Run: headless pygame with SDL's dummy video driver; simulated clock (each Clock.tick advances the game by its frame time, no real sleeping); random seed 0; keys injected as events and as key.get_pressed() state; mouse plan: one left click at the window centre at the start of phase 2, then a move to the lower-right quarter at the start of phase 3; restart key R tapped at the start of phases 3 and 4.
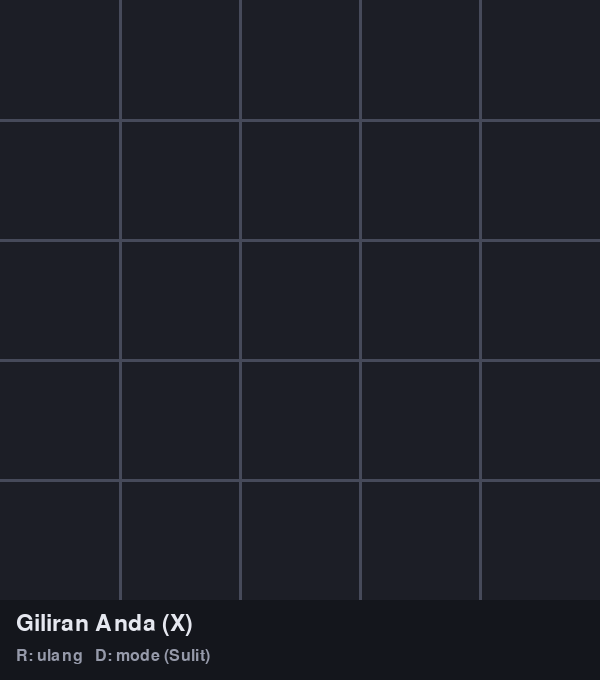
Frame 1 of 4 · flips 1–60 · no input
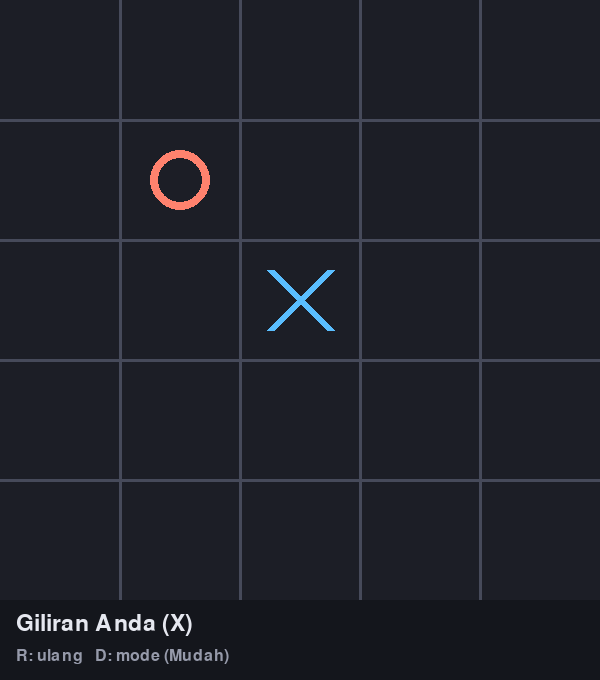
Frame 2 of 4 · flips 61–180 · clicked the window centre · tapped SPACE, RETURN · held RIGHT (→), D
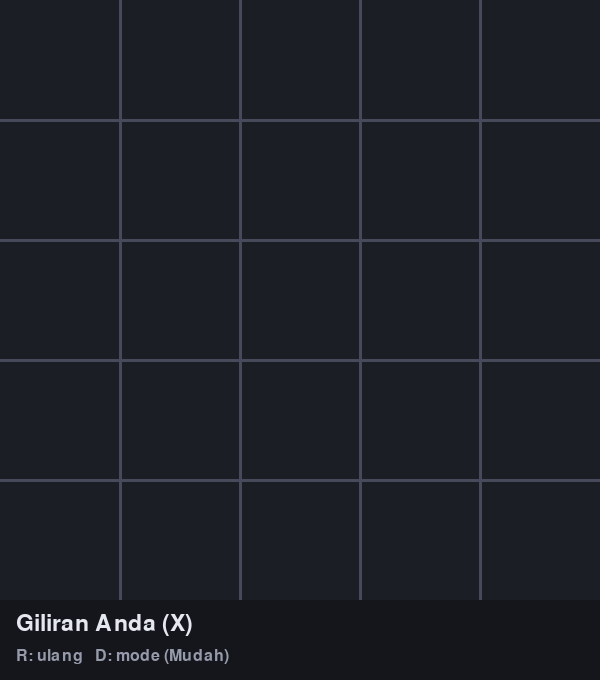
Frame 3 of 4 · flips 181–300 · moved the mouse to the lower-right quarter · tapped R · held DOWN (↓), S
Frame 4 of 4 · flips 301–420 · tapped R · held LEFT (←), A, UP (↑), W · screen unchanged from frame 3, image omitted

The pygame program that drew these frames:

"""
Tic-Tac-Toe 5x5 dengan AI Minimax (Alpha-Beta Pruning) + Pygame

Aturan : menang jika berhasil membuat WIN_LEN (default 4) simbol berderet
         secara horizontal, vertikal, atau diagonal.
Pemain : Manusia = 'X' (MIN), AI = 'O' (MAX)
Kontrol: klik kotak kosong untuk melangkah
         R = main ulang, D = ganti tingkat kesulitan (Mudah / Sulit)
"""
import random
import sys

import pygame

# ---------------------------------------------------------------- Konfigurasi
N = 5                 # ukuran papan
WIN_LEN = 4           # jumlah simbol berderet untuk menang
SEARCH_DEPTH = 4      # kedalaman pencarian Minimax
RANDOM_PROB = 0.25    # peluang AI melangkah acak pada mode "Mudah"
HUMAN, AI, EMPTY = "X", "O", " "
WIN_SCORE = 10_000

CELL = 120
BAR = 80
SIZE = N * CELL
WIDTH, HEIGHT = SIZE, SIZE + BAR

BG = (28, 30, 38)
GRID = (70, 74, 90)
X_COLOR = (90, 190, 255)
O_COLOR = (255, 130, 110)
WIN_COLOR = (255, 215, 80)
TEXT = (230, 232, 240)

# ------------------------------------------------- Langkah 1: logika permainan
def _build_lines():
    """Semua 'jendela' sepanjang WIN_LEN pada baris, kolom, dan diagonal."""
    lines = []
    for r in range(N):
        for c in range(N):
            for dr, dc in ((0, 1), (1, 0), (1, 1), (1, -1)):
                cells = [(r + k * dr, c + k * dc) for k in range(WIN_LEN)]
                if all(0 <= rr < N and 0 <= cc < N for rr, cc in cells):
                    lines.append([rr * N + cc for rr, cc in cells])
    return lines


LINES = _build_lines()
LINES_BY_CELL = [[l for l in LINES if i in l] for i in range(N * N)]


def winning_line(board, idx):
    """Kembalikan garis kemenangan yang melewati sel idx (atau None)."""
    p = board[idx]
    if p == EMPTY:
        return None
    for line in LINES_BY_CELL[idx]:
        if all(board[i] == p for i in line):
            return line
    return None


def full_winner(board):
    """Cek seluruh papan (dipakai UI). Return (pemain, garis) atau (None, None)."""
    for line in LINES:
        p = board[line[0]]
        if p != EMPTY and all(board[i] == p for i in line):
            return p, line
    return None, None


def is_full(board):
    return EMPTY not in board


# ------------------------------------------------ Evaluation function (heuristik)
LINE_WEIGHTS = {0: 0, 1: 1, 2: 10, 3: 100}  # skor menurut jumlah simbol berderet


def evaluate(board):
    """Skor posisi non-terminal. Positif = menguntungkan AI, negatif = manusia."""
    score = 0
    for line in LINES:
        cells = [board[i] for i in line]
        o, x = cells.count(AI), cells.count(HUMAN)
        if o and x:          # garis terblokir, tidak bernilai
            continue
        if o:
            score += LINE_WEIGHTS[o]
        elif x:
            score -= LINE_WEIGHTS[x] * 1.1   # sedikit lebih waspada pada lawan
    return score


# ----------------------------------------------- Langkah 2: Minimax + Alpha-Beta
CENTER = (N - 1) / 2


def candidate_moves(board):
    """Hanya sel kosong yang bersebelahan dengan sel terisi (mengurangi cabang)."""
    occupied = [i for i, v in enumerate(board) if v != EMPTY]
    if not occupied:
        return [(N // 2) * N + N // 2]
    near = set()
    for i in occupied:
        r, c = divmod(i, N)
        for dr in (-1, 0, 1):
            for dc in (-1, 0, 1):
                rr, cc = r + dr, c + dc
                if 0 <= rr < N and 0 <= cc < N and board[rr * N + cc] == EMPTY:
                    near.add(rr * N + cc)
    # urutkan dari tengah agar pruning lebih efektif
    return sorted(near, key=lambda i: abs(i // N - CENTER) + abs(i % N - CENTER))


def minimax(board, depth, alpha, beta, maximizing, last):
    if last is not None and winning_line(board, last):
        # kemenangan lebih cepat = skor lebih tinggi
        return WIN_SCORE + depth if board[last] == AI else -(WIN_SCORE + depth)
    if is_full(board):
        return 0
    if depth == 0:
        return evaluate(board)

    if maximizing:
        best = -float("inf")
        for m in candidate_moves(board):
            board[m] = AI
            best = max(best, minimax(board, depth - 1, alpha, beta, False, m))
            board[m] = EMPTY
            alpha = max(alpha, best)
            if beta <= alpha:
                break
        return best
    best = float("inf")
    for m in candidate_moves(board):
        board[m] = HUMAN
        best = min(best, minimax(board, depth - 1, alpha, beta, True, m))
        board[m] = EMPTY
        beta = min(beta, best)
        if beta <= alpha:
            break
    return best


# ------------------------------------------------ Langkah 3: langkah terbaik AI
def find_best_move(board, random_prob=0.0):
    empties = [i for i, v in enumerate(board) if v == EMPTY]
    if random_prob and random.random() < random_prob:
        return random.choice(empties)

    best_score, best_move = -float("inf"), None
    alpha, beta = -float("inf"), float("inf")
    for m in candidate_moves(board):
        board[m] = AI
        score = minimax(board, SEARCH_DEPTH - 1, alpha, beta, False, m)
        board[m] = EMPTY
        if score > best_score:
            best_score, best_move = score, m
        alpha = max(alpha, best_score)
    return best_move


# ---------------------------------------------------- Langkah 4: UI & game loop
def draw(screen, fonts, board, win_line, status, mode_label):
    screen.fill(BG)
    for i in range(1, N):
        pygame.draw.line(screen, GRID, (i * CELL, 0), (i * CELL, SIZE), 3)
        pygame.draw.line(screen, GRID, (0, i * CELL), (SIZE, i * CELL), 3)

    pad = CELL // 4
    for idx, v in enumerate(board):
        r, c = divmod(idx, N)
        x0, y0 = c * CELL, r * CELL
        if win_line and idx in win_line:
            pygame.draw.rect(screen, (60, 56, 30), (x0 + 4, y0 + 4, CELL - 8, CELL - 8))
        if v == HUMAN:
            col = WIN_COLOR if win_line and idx in win_line else X_COLOR
            pygame.draw.line(screen, col, (x0 + pad, y0 + pad), (x0 + CELL - pad, y0 + CELL - pad), 8)
            pygame.draw.line(screen, col, (x0 + CELL - pad, y0 + pad), (x0 + pad, y0 + CELL - pad), 8)
        elif v == AI:
            col = WIN_COLOR if win_line and idx in win_line else O_COLOR
            pygame.draw.circle(screen, col, (x0 + CELL // 2, y0 + CELL // 2), CELL // 2 - pad, 8)

    pygame.draw.rect(screen, (20, 22, 28), (0, SIZE, WIDTH, BAR))
    screen.blit(fonts[0].render(status, True, TEXT), (16, SIZE + 12))
    hint = f"R: ulang   D: mode ({mode_label})"
    screen.blit(fonts[1].render(hint, True, (150, 154, 170)), (16, SIZE + 48))
    pygame.display.flip()


def main():
    pygame.init()
    screen = pygame.display.set_mode((WIDTH, HEIGHT))
    pygame.display.set_caption("Tic-Tac-Toe 5x5 - Minimax AI")
    fonts = (pygame.font.SysFont(None, 34), pygame.font.SysFont(None, 24))
    clock = pygame.time.Clock()

    easy_mode = False
    board = [EMPTY] * (N * N)
    turn, game_over, win_line = HUMAN, False, None
    status = "Giliran Anda (X)"

    while True:
        mode_label = "Mudah" if easy_mode else "Sulit"
        for event in pygame.event.get():
            if event.type == pygame.QUIT:
                pygame.quit()
                sys.exit()
            if event.type == pygame.KEYDOWN:
                if event.key == pygame.K_r:
                    board = [EMPTY] * (N * N)
                    turn, game_over, win_line = HUMAN, False, None
                    status = "Giliran Anda (X)"
                elif event.key == pygame.K_d:
                    easy_mode = not easy_mode
            if (event.type == pygame.MOUSEBUTTONDOWN and event.button == 1
                    and turn == HUMAN and not game_over):
                x, y = event.pos
                if y < SIZE:
                    idx = (y // CELL) * N + (x // CELL)
                    if board[idx] == EMPTY:
                        board[idx] = HUMAN
                        line = winning_line(board, idx)
                        if line:
                            win_line, game_over, status = line, True, "Anda menang! (R: main lagi)"
                        elif is_full(board):
                            game_over, status = True, "Seri! (R: main lagi)"
                        else:
                            turn, status = AI, "AI sedang berpikir..."

        draw(screen, fonts, board, win_line, status, mode_label)

        if turn == AI and not game_over:
            pygame.event.pump()
            move = find_best_move(board, RANDOM_PROB if easy_mode else 0.0)
            board[move] = AI
            line = winning_line(board, move)
            if line:
                win_line, game_over, status = line, True, "AI menang! (R: main lagi)"
            elif is_full(board):
                game_over, status = True, "Seri! (R: main lagi)"
            else:
                turn, status = HUMAN, "Giliran Anda (X)"

        clock.tick(30)


if __name__ == "__main__":
    main()
